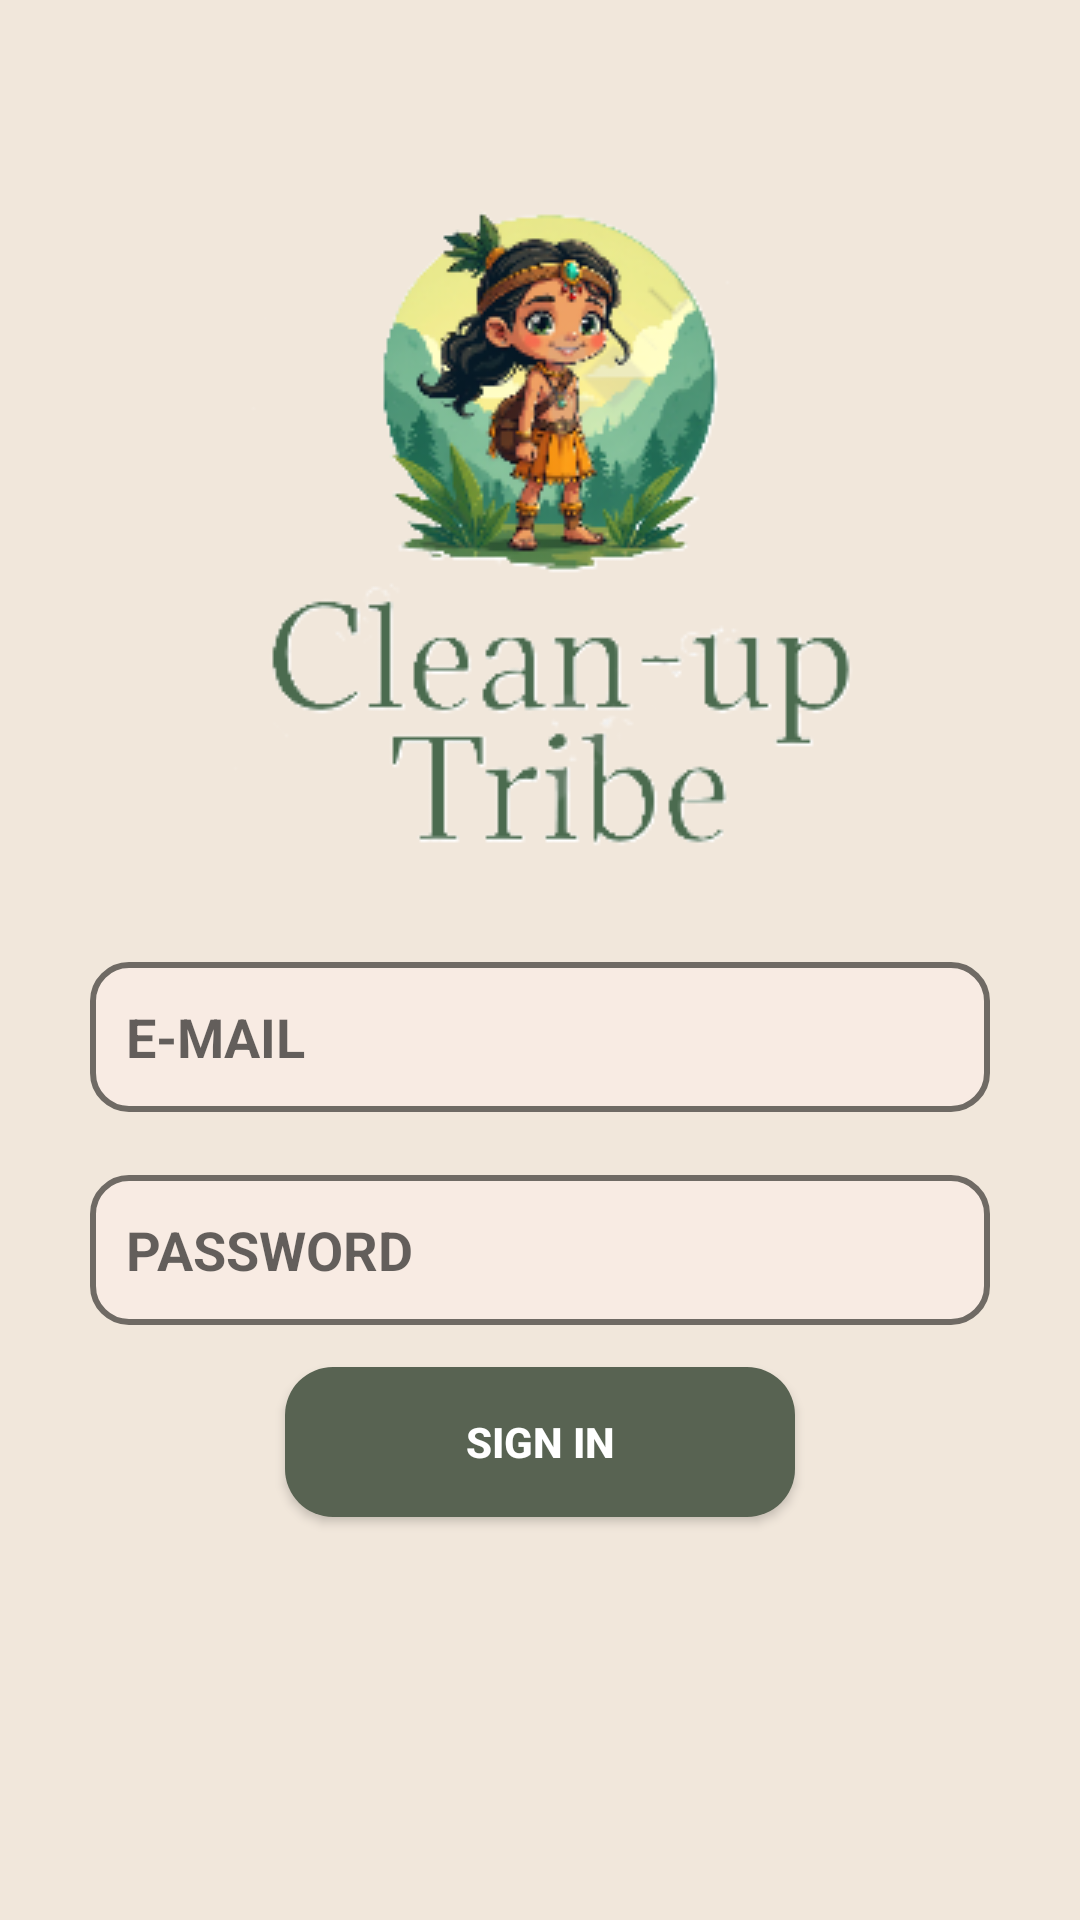

This screen was rendered from an Android layout file. Write that file and the resources it references.
<!-- AndroidManifest.xml: application theme Theme.CleanUpTribe -->
<!-- res/layout/activity_login.xml -->
<?xml version="1.0" encoding="utf-8"?>
<androidx.constraintlayout.widget.ConstraintLayout
    xmlns:android="http://schemas.android.com/apk/res/android"
    xmlns:app="http://schemas.android.com/apk/res-auto"
    xmlns:tools="http://schemas.android/tools"
    xmlns:tools2="http://schemas.android.com/tools"
    android:id="@+id/constraintLayout"
    android:layout_width="match_parent"
    android:layout_height="match_parent"
    android:background="#F1E7DB"
    android:padding="10dp"
    tools:context=".MainActivity">


    <ImageView
        android:id="@+id/imageView3"
        android:layout_width="wrap_content"
        android:layout_height="wrap_content"
        app:layout_constraintBottom_toBottomOf="parent"
        app:layout_constraintEnd_toEndOf="parent"
        app:layout_constraintStart_toStartOf="parent"
        app:layout_constraintTop_toTopOf="parent"
        app:layout_constraintVertical_bias="0.15"
        app:srcCompat="@drawable/logo3" />


    <EditText
        android:id="@+id/username1"
        android:layout_width="300dp"
        android:layout_height="50dp"
        android:background="@drawable/rounded_edit_text"
        android:hint="E-MAIL"
        android:textStyle="bold"
        app:layout_constraintBottom_toBottomOf="parent"
        app:layout_constraintEnd_toEndOf="parent"
        app:layout_constraintStart_toStartOf="parent"
        app:layout_constraintTop_toBottomOf="@id/imageView3"
        app:layout_constraintVertical_bias="0.1" />



    <EditText
        android:id="@+id/password1"
        android:layout_width="300dp"
        android:layout_height="50dp"
        android:background="@drawable/rounded_edit_text"
        android:hint="PASSWORD"
        android:inputType="textPassword"
        android:textStyle="bold"
        app:layout_constraintBottom_toBottomOf="parent"
        app:layout_constraintEnd_toEndOf="parent"
        app:layout_constraintStart_toStartOf="parent"
        app:layout_constraintTop_toBottomOf="@id/username1"
        app:layout_constraintVertical_bias="0.1" />


    <ImageView
        android:id="@+id/passwordToggle"
        android:layout_width="30dp"
        android:layout_height="30dp"
        android:src="@drawable/password_hide"
        app:layout_constraintBottom_toBottomOf="@+id/password1"
        app:layout_constraintEnd_toEndOf="@+id/password1"
        app:layout_constraintHorizontal_bias="0.981"
        app:layout_constraintStart_toStartOf="@+id/password1"
        app:layout_constraintTop_toTopOf="@+id/password1" />

    <Button
        android:id="@+id/btnsignin1"
        android:layout_width="170dp"
        android:layout_height="50dp"
        android:background="@drawable/rounded_button"
        android:text="Sign in"
        android:textColor="@android:color/white"
        android:textStyle="bold"
        app:layout_constraintBottom_toBottomOf="parent"
        app:layout_constraintEnd_toEndOf="parent"
        app:layout_constraintStart_toStartOf="parent"
        app:layout_constraintTop_toBottomOf="@id/password1"
        app:layout_constraintVertical_bias="0.1" />

</androidx.constraintlayout.widget.ConstraintLayout>
<!-- resources referenced by this layout -->
<resources>
  <!-- drawable logo3: png bitmap (drawable, 42147 bytes) -->
  <!-- drawable rounded_button (drawable) -->
  <?xml version="1.0" encoding="utf-8"?>
  
  <shape xmlns:android="http://schemas.android.com/apk/res/android">
      <solid
          android:color="#FF586352"/>
      <corners
          android:radius="16dp"/>
      <padding
          android:top="10dp"
          android:bottom="10dp"
          android:left="16dp"
          android:right="16dp"/>
  
  </shape>
  <!-- drawable rounded_edit_text (drawable) -->
  <?xml version="1.0" encoding="utf-8"?>
  
  <shape xmlns:android="http://schemas.android.com/apk/res/android">
      <solid
          android:color="#F8EBE3"/>
      <stroke
          android:width="2dp"
          android:color="#FF6F6A64"/>
      <corners
          android:radius="12dp"/>
          <padding
              android:left="12dp"
              android:right="12dp"
              android:top="8dp"
              android:bottom="8dp"/>
  </shape>
  <style name="Theme.CleanUpTribe" parent="Base.Theme.CleanUpTribe" />
  <style name="Base.Theme.CleanUpTribe" parent="Theme.AppCompat.Light.NoActionBar">
          
          
      </style>
</resources>
